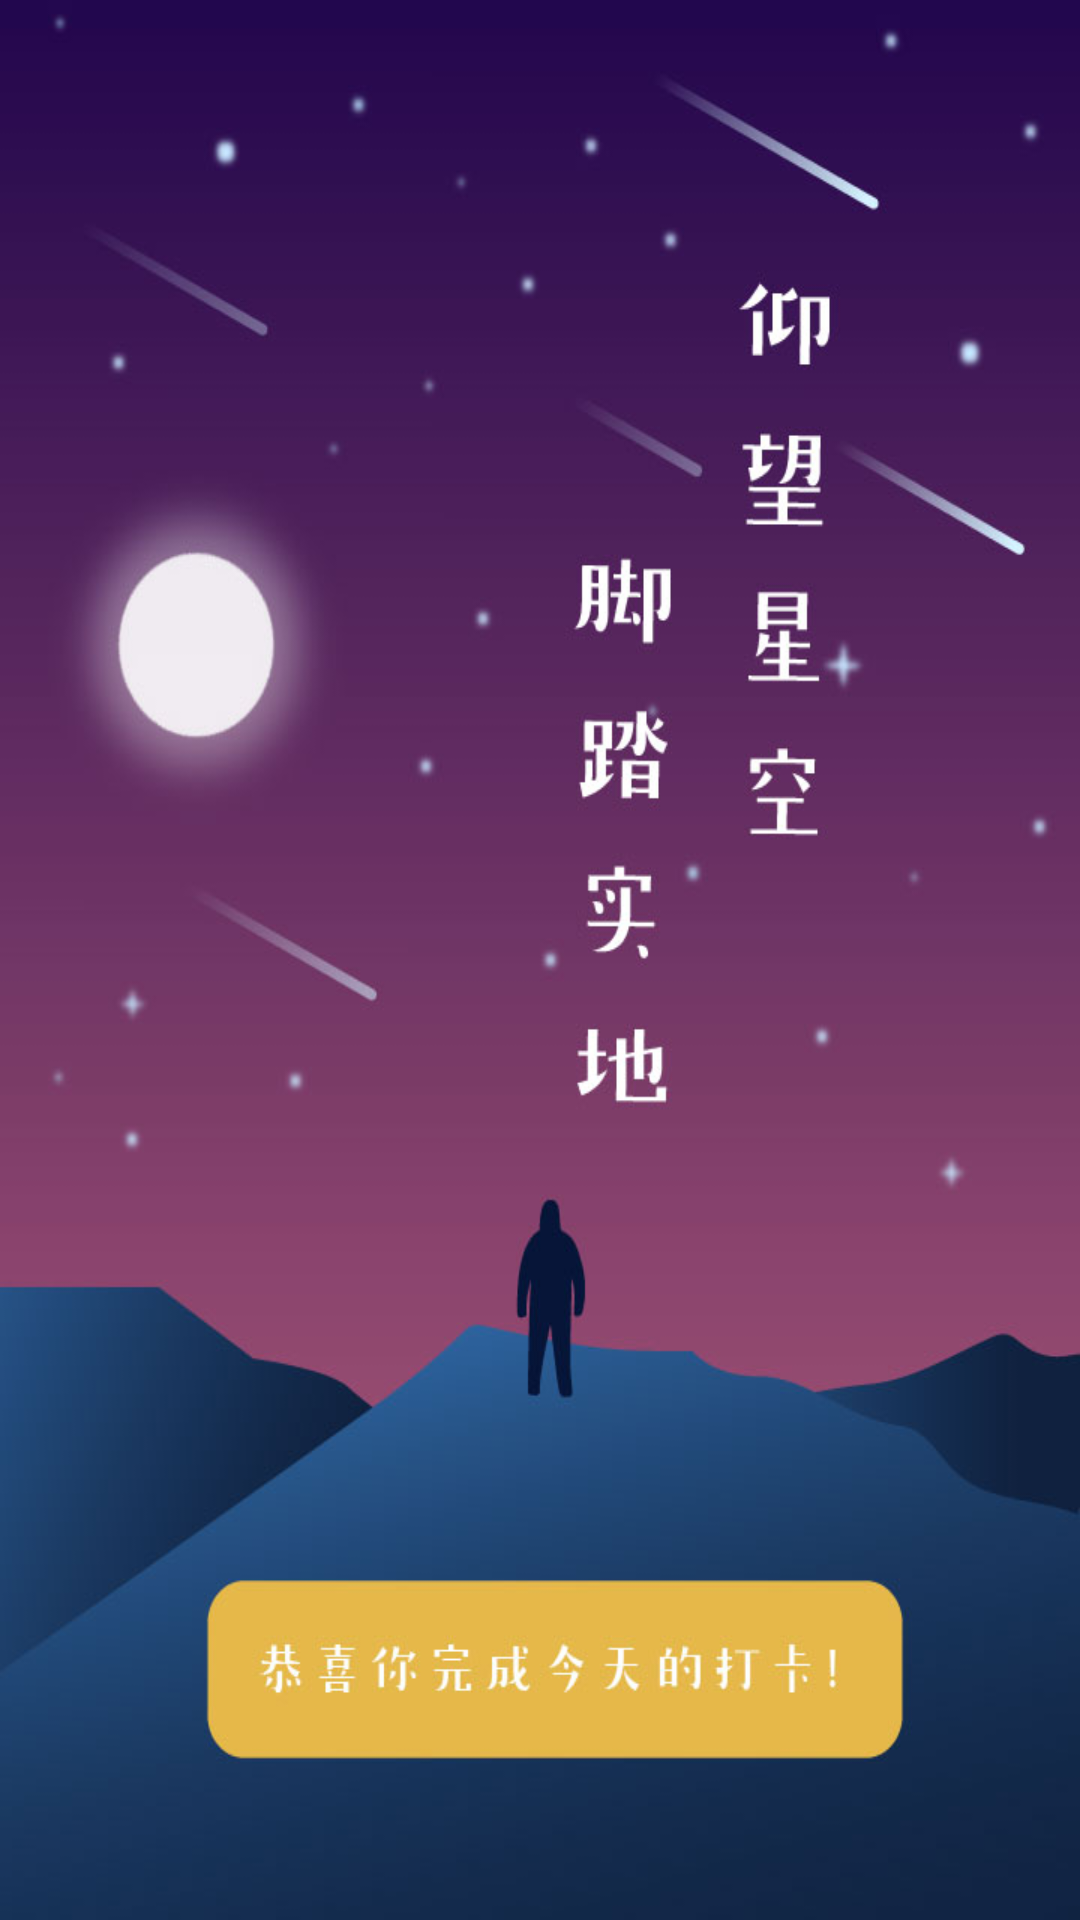

Here is an Android app screen rendered from its layout file. Give the layout XML and the strings, colors and styles it references.
<!-- AndroidManifest.xml: application theme Theme.SC -->
<!-- res/layout/clockin_all.xml -->
<?xml version="1.0" encoding="utf-8"?>

<androidx.constraintlayout.widget.ConstraintLayout xmlns:android="http://schemas.android.com/apk/res/android"
    xmlns:app="http://schemas.android.com/apk/res-auto"
    xmlns:tools="http://schemas.android.com/tools"
    android:layout_width="match_parent"
    android:layout_height="match_parent"
    android:background="@mipmap/finshpunch" />
<!-- resources referenced by this layout -->
<resources>
  <!-- mipmap finshpunch: jpg bitmap (mipmap-xxxhdpi, 82291 bytes) -->
  <style name="Theme.SC" parent="Theme.AppCompat.Light.NoActionBar">
          
          <item name="colorPrimary">@color/white</item>
          <item name="colorPrimaryVariant">@color/black</item>
          <item name="colorOnPrimary">@color/black</item>
          <item name="android:fitsSystemWindows">false</item>
          
          <item name="colorSecondary">@color/teal_200</item>
          <item name="colorSecondaryVariant">@color/teal_200</item>
          <item name="colorOnSecondary">@color/black</item>
          
          <item name="android:statusBarColor" tools:targetApi="l">?attr/colorPrimaryVariant</item>
          
      </style>
  <color name="white">#FFFFFFFF</color>
  <color name="black">#FF000000</color>
  <color name="teal_200">#FF03DAC5</color>
</resources>
